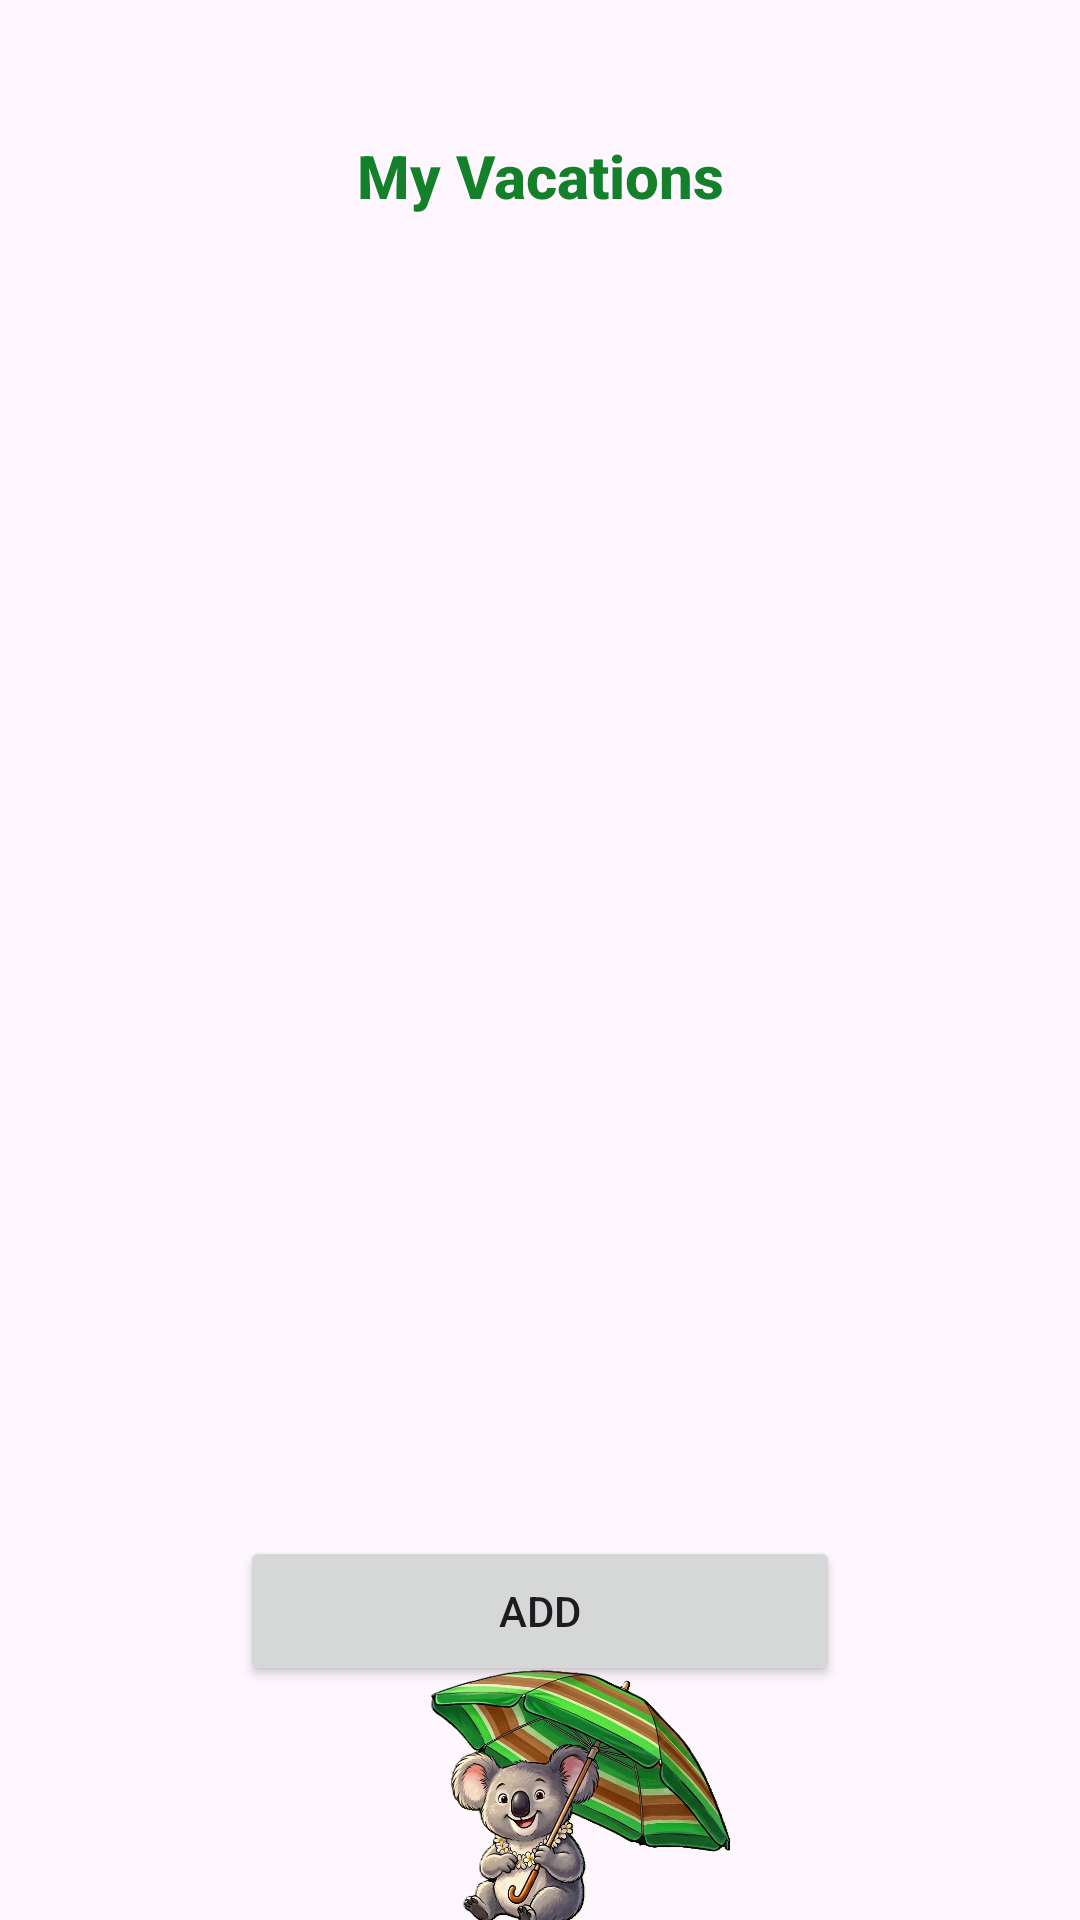

Reconstruct the res/layout file that produces this screen, plus the resources it refers to.
<!-- AndroidManifest.xml: application theme Theme.D308VacationPlanner -->
<!-- res/layout/activity_my_vacations.xml -->
<?xml version="1.0" encoding="utf-8"?>
<androidx.constraintlayout.widget.ConstraintLayout xmlns:android="http://schemas.android.com/apk/res/android"
    xmlns:app="http://schemas.android.com/apk/res-auto"
    xmlns:tools="http://schemas.android.com/tools"
    android:id="@+id/main"
    android:layout_width="match_parent"
    android:layout_height="match_parent"
    tools:context=".UI.MyVacations">

    <Button
        android:id="@+id/addVacaButton"
        android:layout_width="200dp"
        android:layout_height="50dp"
        android:text="@string/add"
        android:layout_marginTop="20dp"
        app:layout_constraintEnd_toEndOf="parent"
        app:layout_constraintStart_toStartOf="parent"
        app:layout_constraintTop_toBottomOf="@id/vacationRecyclerview" />

    <ImageView
        android:id="@+id/imageView2"
        android:layout_width="200dp"
        android:layout_height="100dp"
        android:contentDescription="@string/TODO"
        app:layout_constraintStart_toStartOf="parent"
        app:layout_constraintEnd_toEndOf="parent"
        app:layout_constraintBottom_toBottomOf="parent"
        app:layout_constraintTop_toBottomOf="@+id/addVacaButton"
        app:srcCompat="@drawable/koala" />

    <androidx.recyclerview.widget.RecyclerView
        android:id="@+id/vacationRecyclerview"
        android:layout_width="409dp"
        android:layout_height="400dp"
        android:layout_margin="20dp"
        tools:layout_editor_absoluteX="1dp"
        tools:layout_editor_absoluteY="1dp"
        app:layout_constraintStart_toStartOf="parent"
        app:layout_constraintEnd_toEndOf="parent"
        app:layout_constraintTop_toBottomOf="@id/textView5"
        />

    <TextView
        android:id="@+id/textView5"
        android:layout_width="wrap_content"
        android:layout_height="wrap_content"
        android:layout_marginTop="45dp"
        android:text="@string/my_vacations"
        android:textAppearance="@style/TextAppearance.AppCompat.Title"
        android:textColor="@color/dark_green"
        android:textStyle="bold"
        app:layout_constraintEnd_toEndOf="parent"
        app:layout_constraintStart_toStartOf="parent"
        app:layout_constraintTop_toTopOf="parent" />
</androidx.constraintlayout.widget.ConstraintLayout>
<!-- resources referenced by this layout -->
<resources>
  <color name="dark_green">#14802A</color>
  <!-- drawable koala: png bitmap (drawable, 578253 bytes) -->
  <string name="TODO">FIXME</string>
  <string name="add">ADD</string>
  <string name="my_vacations">My Vacations</string>
  <style name="Theme.D308VacationPlanner" parent="Base.Theme.D308VacationPlanner" />
  <style name="Base.Theme.D308VacationPlanner" parent="Theme.Material3.DayNight">
          
          
  
  
  
          
          <item name="colorPrimary">@color/green</item>
          <item name="colorPrimaryDark">@color/dark_green</item>
          <item name="colorAccent">@color/green</item>
          <item name="colorPrimaryVariant">@color/dark_green</item>
  
  
          
          <item name="colorSecondary">@color/light_yellow</item>
          <item name="colorSecondaryVariant">@color/gold</item>
  
          <item name="android:statusBarColor">@android:color/transparent</item>
          <item name="android:windowLightStatusBar">true</item>
  
  
          <item name="android:navigationBarColor">@color/green</item>
  
      </style>
  <color name="green">#38b249</color>
  <color name="light_yellow">#FEFADA</color>
  <color name="gold">#e7a600</color>
</resources>
